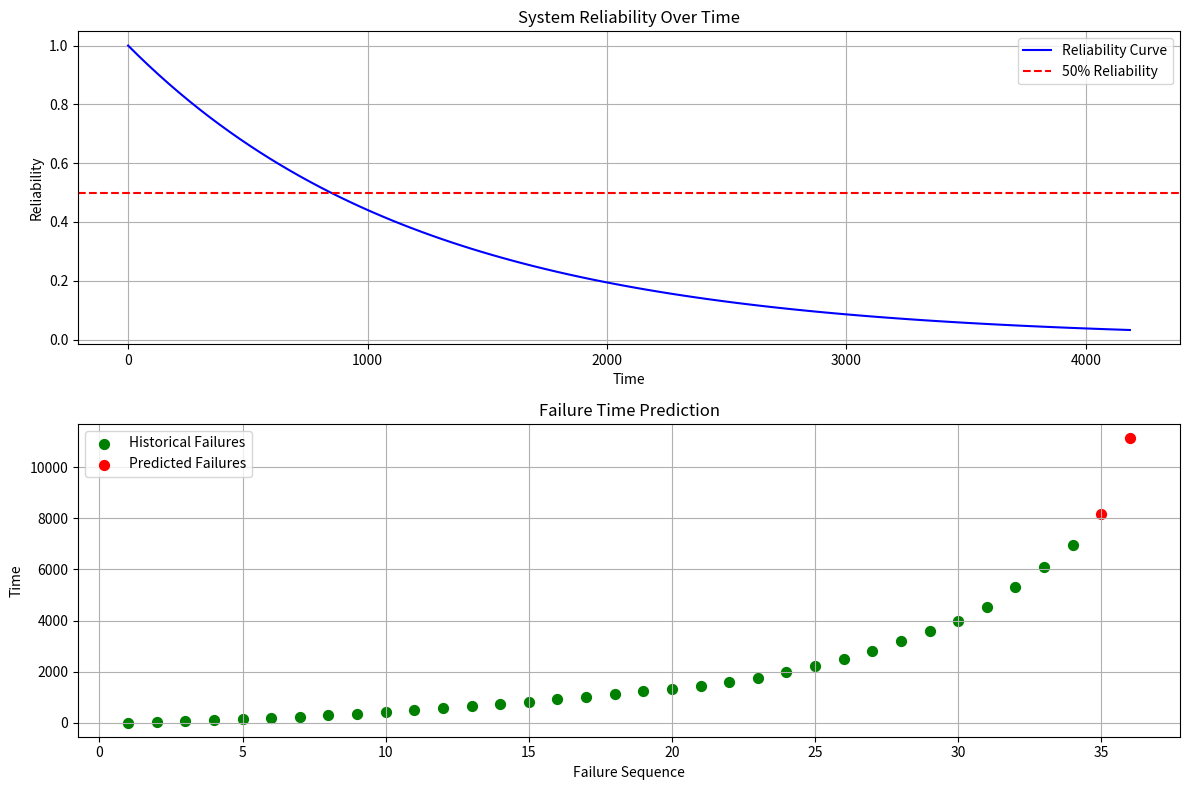

This figure's Python source:
import numpy as np
import matplotlib.pyplot as plt
import sys
import io
sys.stdout = io.TextIOWrapper(sys.stdout.buffer, encoding='utf-8')
def jm_model_parameter_estimation(times, e_x=1e-5, e_y=1e-5):
    """JM模型参数估计
    
    参数:
        times: 失效时间间隔数组
        e_x: x方向容差
        e_y: y方向容差
    
    返回:
        N0, phi: 模型参数，若估计失败返回None, None
    
    异常:
        ValueError: 输入数据无效时抛出
    """
    # 输入验证
    if not isinstance(times, (list, np.ndarray)):
        raise ValueError("times参数必须是列表或numpy数组")
        
    times = np.array(times)
    
    if len(times) < 2:
        raise ValueError("需要至少2个失效时间点才能进行参数估计")
        
    if np.any(times <= 0):
        raise ValueError("失效时间间隔必须为正数")
    
    n = len(times)
    p = np.sum([(i-1) * times[i-1] for i in range(1, n+1)]) / np.sum(times)
    
    if p <= (n-1)/2:
        raise ValueError("无法估计模型参数，p值不符合要求")
    
    left = n - 1
    right = n
    
    def f(x):
        total = 0
        for i in range(1, n+1):
            if x <= (i-1):
                return float('inf')  # 避免除以零
            total += 1 / (x - (i-1))
        if x <= p:
            return float('-inf')  # 避免除以零
        return total - n / (x - p)
    
    # 查找合适的右边界
    while f(right) < -e_y:
        right += 1
    
    # 二分法求解
    max_iterations = 10000
    iteration = 0
    root = None
    
    while abs(right - left) > e_x and iteration < max_iterations:
        mid = (left + right) / 2
        f_mid = f(mid)
        
        if abs(f_mid) <= e_y:
            root = mid
            break
        elif f_mid > e_y:
            left = mid
        else:
            right = mid
        
        iteration += 1
    
    # 如果循环结束还没找到精确解，使用最后一次的中点
    if root is None:
        # 无论是到达最大迭代还是精度满足停止条件，都使用中点作为近似根
        root = (left + right) / 2
    
    N0 = root
    phi = n / (N0 * np.sum(times) - np.sum([(i-1) * times[i-1] for i in range(1, n+1)]))
    
    if phi <= 0:
        raise ValueError("估计得到的phi参数无效（<=0）")
    
    # 确保N0足够大，避免后续预测时出现问题
    if N0 < n:
        # 如果N0略小于n，稍微调整一下
        adjustment_factor = 1.05  # 增加5%
        N0 = max(N0 * adjustment_factor, n + 1e-6)
        # 重新计算phi
        phi = n / (N0 * np.sum(times) - np.sum([(i-1) * times[i-1] for i in range(1, n+1)]))
    
    return N0, phi

def jm_model_predict(N0, phi, times):
    """使用JM模型参数进行预测
    
    参数:
        N0: 初始故障数
        phi: 故障检测率
        times: 时间点数组
    
    返回:
        预测的累计失效概率数组
    """
    # 输入验证
    if not isinstance(times, (list, np.ndarray)):
        times = np.array([times])
    else:
        times = np.array(times)
    
    if np.any(times < 0):
        raise ValueError("时间点不能为负数")
        
    if N0 <= 0 or phi <= 0:
        raise ValueError("模型参数N0和phi必须为正数")
    
    # 使用向量化运算提升效率
    predictions = np.zeros_like(times, dtype=np.float64)
    
    # 处理t <= 0的情况
    mask = times > 0
    predictions[mask] = 1 - np.exp(-phi * (times[mask] - 1))
    
    return predictions

def calculate_reliability(N0, phi, times):
    """计算系统在给定时间点的可靠度"""
    probabilities = jm_model_predict(N0, phi, times)
    return 1 - probabilities

def jm_predict_future_failures(N0, phi, train_times, num_predictions):
    """
    JM模型预测未来失效
    
    参数:
        N0, phi: 模型参数
        train_times: 训练数据(历史失效时间间隔)
        num_predictions: 要预测的未来失效次数
        
    返回:
        dict: 包含各种预测结果
    """
    # 输入验证
    if not isinstance(train_times, (list, np.ndarray)):
        raise ValueError("train_times参数必须是列表或numpy数组")
        
    if num_predictions < 1:
        raise ValueError("预测步数必须至少为1")
        
    if N0 <= 0 or phi <= 0:
        raise ValueError("模型参数N0和phi必须为正数")
    
    train_times = np.array(train_times)
    current_failures = len(train_times)
    current_time = np.sum(train_times)
    
    remaining_faults = N0 - current_failures
    
    # 处理边界情况，允许N0略小于current_failures
    if remaining_faults <= 0:
        # 如果剩余故障数为0或负数，仍然尝试预测几次
        warning_message = f"警告：初始故障数N0({N0:.4f})小于等于已发生的故障数({current_failures})，预测结果可能不准确"
        print(warning_message)

        # 限制预测步数
        max_possible_predictions = 3  # 即使没有剩余故障，也尝试预测3次
        num_predictions = min(num_predictions, max_possible_predictions)

        # 使用当前故障数的90%作为剩余故障数的下限（修正原始表达式的符号错误）
        effective_remaining_faults = max(0.9 * current_failures, 1)

        # 预测未来的失效时间间隔（向量化实现）
        remaining_faults_sequence = effective_remaining_faults - np.arange(num_predictions)
        # 确保不出现负数
        remaining_faults_sequence = np.maximum(remaining_faults_sequence, 1e-6)

        predicted_intervals = 1 / (phi * remaining_faults_sequence)

        # 计算累积时间预测
        cumulative_times = current_time + np.cumsum(predicted_intervals)

        # 计算可靠度预测
        time_points = np.linspace(0, np.sum(predicted_intervals), 100)
        reliability_predictions = np.exp(-phi * effective_remaining_faults * time_points)

        return {
            'predicted_intervals': predicted_intervals,
            'cumulative_times': cumulative_times,
            'reliability_curve': (time_points, reliability_predictions),
            'next_failure_time': cumulative_times[0] if num_predictions > 0 else None,
            'remaining_faults': remaining_faults,
            'warning': warning_message
        }
    
    # 确保不会预测超过剩余故障数的失效
    import math
    # 使用向上取整，允许在剩余故障为小数时多预测一条（更乐观的策略）
    max_possible_predictions = max(0, int(math.ceil(remaining_faults)))
    num_predictions = min(num_predictions, max_possible_predictions)
    
    if num_predictions == 0:
        return {
            'predicted_intervals': [],
            'cumulative_times': [],
            'reliability_curve': (np.array([]), np.array([])),
            'next_failure_time': None,
            'remaining_faults': max(0, remaining_faults)
        }
    
    # 预测未来的失效时间间隔（向量化实现）
    remaining_faults_sequence = remaining_faults - np.arange(num_predictions)
    predicted_intervals = 1 / (phi * remaining_faults_sequence)
    
    # 计算累积时间预测
    cumulative_times = current_time + np.cumsum(predicted_intervals)
    
    # 计算可靠度预测
    time_points = np.linspace(0, np.sum(predicted_intervals), 100)
    reliability_predictions = np.exp(-phi * remaining_faults * time_points)
    
    return {
        'predicted_intervals': predicted_intervals,
        'cumulative_times': cumulative_times,
        'reliability_curve': (time_points, reliability_predictions),
        'next_failure_time': cumulative_times[0] if num_predictions > 0 else None,
        'remaining_faults': remaining_faults
    }

def plot_prediction_results(train_times, prediction_results):
    """绘制预测结果并保存为图片"""
    plt.figure(figsize=(12, 8))
    
    # 绘制可靠度曲线
    time_points, reliability = prediction_results['reliability_curve']
    plt.subplot(2, 1, 1)
    plt.plot(time_points, reliability, 'b-', label='Reliability Curve')
    plt.axhline(y=0.5, color='r', linestyle='--', label='50% Reliability')
    
    # 如果有警告信息，添加到图表中
    if 'warning' in prediction_results:
        plt.text(0.05, 0.05, prediction_results['warning'], 
                transform=plt.gca().transAxes, 
                color='red', fontweight='bold',
                bbox=dict(facecolor='yellow', alpha=0.5))
    
    plt.xlabel('Time')
    plt.ylabel('Reliability')
    plt.title('System Reliability Over Time')
    plt.grid(True)
    plt.legend()
    
    # 绘制失效时间预测
    plt.subplot(2, 1, 2)
    cumulative_times = prediction_results['cumulative_times']
    
    if len(train_times) > 0:
        # 历史失效时间
        historical_times = np.cumsum(train_times)
        plt.scatter(range(1, len(historical_times)+1), historical_times, 
                   color='g', label='Historical Failures', s=50)
    
    if len(cumulative_times) > 0:
        # 预测的失效时间
        plt.scatter(range(len(historical_times)+1, len(historical_times)+1+len(cumulative_times)), 
                   cumulative_times, color='r', label='Predicted Failures', s=50)
    
    plt.xlabel('Failure Sequence')
    plt.ylabel('Time')
    plt.title('Failure Time Prediction')
    plt.grid(True)
    plt.legend()
    
    plt.tight_layout()
    # 保存图片而不是显示
    plt.savefig('prediction_results.png', dpi=300, bbox_inches='tight')
    print("预测结果已保存为 prediction_results.png")

def calculate_model_accuracy(N0, phi, actual_times):
    """计算模型预测准确率"""
    if len(actual_times) < 2:
        return {
            'mae': 0.0,
            'mse': 0.0,
            'rmse': 0.0,
            'r2_score': 0.0,
            'accuracy': 0.0
        }
    
    # 计算实际累积失效时间
    actual_cumulative = np.cumsum(actual_times)
    
    # 计算模型预测的累积失效时间
    predicted_cumulative = np.zeros_like(actual_cumulative)
    
    for i in range(len(actual_cumulative)):
        t = actual_cumulative[i]
        remaining_faults = N0 - i
        if remaining_faults <= 0:
            predicted_cumulative[i] = float('inf')
        else:
            predicted_cumulative[i] = (1/phi) * np.log(N0 / remaining_faults)
    
    # 计算误差指标
    mask = predicted_cumulative != float('inf')
    if not np.any(mask):
        return {
            'mae': 0.0,
            'mse': 0.0,
            'rmse': 0.0,
            'r2_score': 0.0,
            'accuracy': 0.0
        }
    
    actual = actual_cumulative[mask]
    predicted = predicted_cumulative[mask]
    
    mae = np.mean(np.abs(actual - predicted))
    mse = np.mean((actual - predicted) ** 2)
    rmse = np.sqrt(mse)
    
    # 计算R²分数
    ss_total = np.sum((actual - np.mean(actual)) ** 2)
    ss_residual = np.sum((actual - predicted) ** 2)
    r2_score = 1 - (ss_residual / ss_total) if ss_total != 0 else 0.0
    
    # 计算准确率（基于相对误差）
    relative_errors = np.abs((actual - predicted) / actual)
    accuracy = np.mean(1 - relative_errors) * 100
    
    return {
        'mae': mae,
        'mse': mse,
        'rmse': rmse,
        'r2_score': r2_score,
        'accuracy': accuracy
    }

def test_full_prediction():
    """测试完整的预测流程"""
    # 真实数据
    train_times = [9, 21, 32, 36, 43, 45, 50, 58, 63, 70, 71, 77, 78, 87, 91, 92, 95, 103, 109, 110, 111, 144, 151, 242, 244, 245, 332, 379, 391, 400, 535, 793, 809, 844]
    
    try:
        # 拟合模型
        N0, phi = jm_model_parameter_estimation(train_times)
        print(f"拟合的JM模型参数: N0={N0:.4f}, φ={phi:.4f}")
        
        # 预测未来5次失效
        num_predictions = 20
        prediction_results = jm_predict_future_failures(N0, phi, train_times, num_predictions)
        
        # 打印预测结果
        print("\n预测结果:")
        print(f"剩余故障数: {prediction_results['remaining_faults']:.4f}")
        print(f"下一次失效预测时间: {prediction_results['next_failure_time']:.2f}" 
              if prediction_results['next_failure_time'] else "无剩余故障可预测")
        
        if 'warning' in prediction_results:
            print(f"\n警告: {prediction_results['warning']}")
        
        print("\n未来失效时间间隔预测:")
        for i, interval in enumerate(prediction_results['predicted_intervals']):
            print(f"第{i+1}次预测失效间隔: {interval:.2f}")
        
        print("\n未来失效累积时间预测:")
        for i, time in enumerate(prediction_results['cumulative_times']):
            print(f"第{i+1}次预测失效时间: {time:.2f}")
        
        # 计算模型准确率
        accuracy_metrics = calculate_model_accuracy(N0, phi, train_times)
        print("\n模型准确率指标:")
        print(f"平均绝对误差 (MAE): {accuracy_metrics['mae']:.2f}")
        print(f"均方误差 (MSE): {accuracy_metrics['mse']:.2f}")
        print(f"均方根误差 (RMSE): {accuracy_metrics['rmse']:.2f}")
        print(f"决定系数 (R²): {accuracy_metrics['r2_score']:.4f}")
        print(f"准确率: {accuracy_metrics['accuracy']:.2f}%")
        
        # 绘制预测结果
        plot_prediction_results(train_times, prediction_results)
        
    except Exception as e:
        print(f"错误: {str(e)}")

if __name__ == "__main__":
    test_full_prediction()